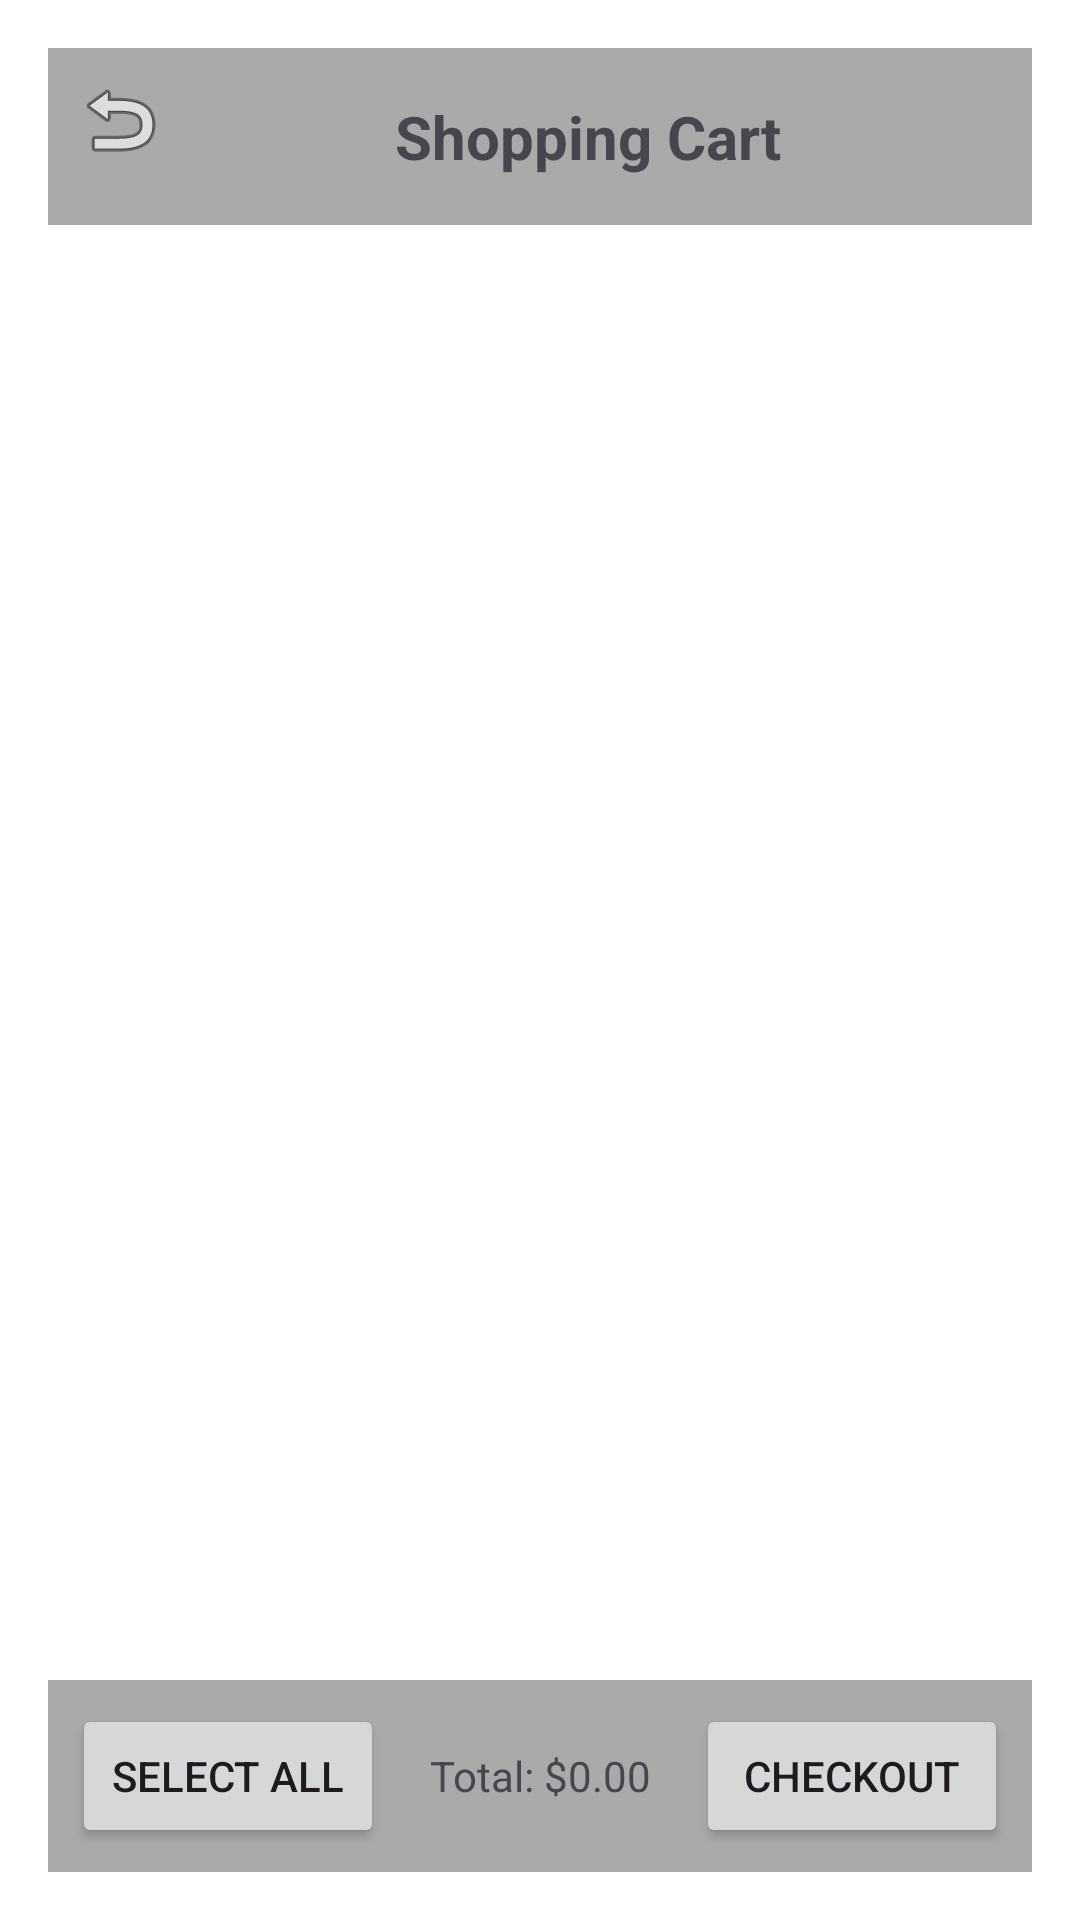

Here is an Android app screen rendered from its layout file. Give the layout XML and the strings, colors and styles it references.
<!-- AndroidManifest.xml: application theme Theme.Test1 -->
<!-- res/layout/activity_shopping_cart.xml -->
<?xml version="1.0" encoding="utf-8"?>
<LinearLayout xmlns:android="http://schemas.android.com/apk/res/android"
    android:layout_width="match_parent"
    android:layout_height="match_parent"
    android:orientation="vertical"
    android:background="@android:color/white"
    android:padding="16dp">

    
    <LinearLayout
        android:layout_width="match_parent"
        android:layout_height="wrap_content"
        android:orientation="horizontal"
        android:padding="8dp"
        android:background="@android:color/darker_gray">

        <ImageButton
            android:layout_width="wrap_content"
            android:layout_height="wrap_content"
            android:src="@android:drawable/ic_menu_revert"
            android:background="?android:attr/actionBarItemBackground"
            android:contentDescription="Back"
            android:onClick="onBackPressed"
            android:id="@+id/backBtn"/>

        <TextView
            android:layout_width="match_parent"
            android:layout_height="wrap_content"
            android:text="Shopping Cart"
            android:textSize="20sp"
            android:textStyle="bold"
            android:gravity="center"
            android:padding="8dp" />
    </LinearLayout>

    
    <TextView
        android:id="@+id/emptyCartMessage"
        android:layout_width="match_parent"
        android:layout_height="0dp"
        android:layout_weight="1"
        android:gravity="center"
        android:text="Your cart is empty"
        android:textSize="16sp"
        android:visibility="gone" />

    
    <androidx.recyclerview.widget.RecyclerView
        android:id="@+id/recyclerViewCart"
        android:layout_width="match_parent"
        android:layout_height="0dp"
        android:layout_weight="1"
        android:padding="8dp"
        android:visibility="visible" />

    
    <LinearLayout
        android:layout_width="match_parent"
        android:layout_height="wrap_content"
        android:orientation="horizontal"
        android:gravity="center_vertical"
        android:padding="8dp"
        android:background="@android:color/darker_gray">

        <Button
            android:id="@+id/btnSelectAll"
            android:layout_width="0dp"
            android:layout_height="wrap_content"
            android:layout_weight="1"
            android:text="Select All"
            android:textSize="14sp"
            android:padding="8dp" />

        <TextView
            android:id="@+id/textTotalPayment"
            android:layout_width="0dp"
            android:layout_height="wrap_content"
            android:layout_weight="1"
            android:text="Total: $0.00"
            android:textSize="14sp"
            android:gravity="center"
            android:padding="8dp" />

        <Button
            android:id="@+id/btnCheckout"
            android:layout_width="0dp"
            android:layout_height="wrap_content"
            android:layout_weight="1"
            android:text="Checkout"
            android:textSize="14sp"
            android:padding="8dp" />
    </LinearLayout>
</LinearLayout>
<!-- resources referenced by this layout -->
<resources>
  <style name="Theme.Test1" parent="Base.Theme.Test1" />
  <style name="Base.Theme.Test1" parent="Theme.Material3.DayNight.NoActionBar">
          
          
      </style>
</resources>
